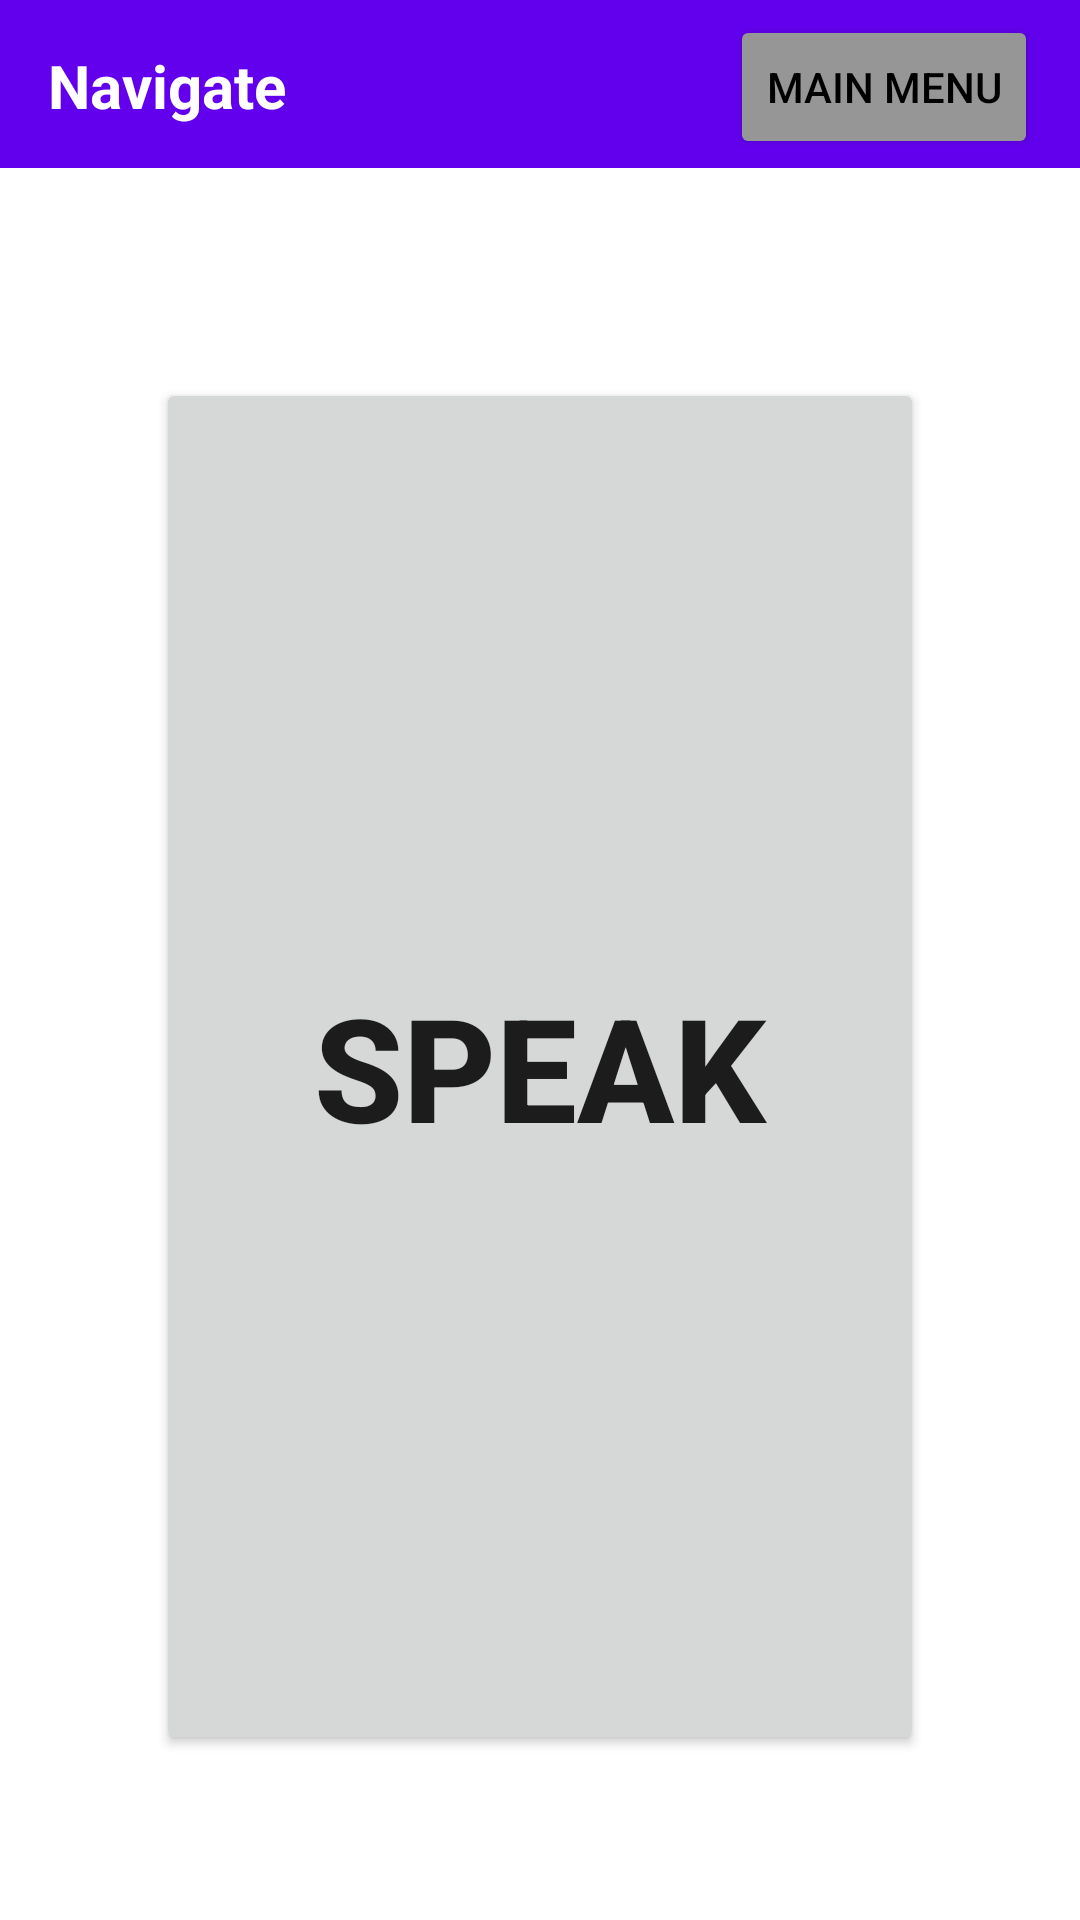

Here is an Android app screen rendered from its layout file. Give the layout XML and the strings, colors and styles it references.
<!-- AndroidManifest.xml: application theme Theme.FindTheWay -->
<!-- res/layout/activity_navigate.xml -->
<?xml version="1.0" encoding="utf-8"?>
<androidx.constraintlayout.widget.ConstraintLayout xmlns:android="http://schemas.android.com/apk/res/android"
    xmlns:app="http://schemas.android.com/apk/res-auto"
    xmlns:tools="http://schemas.android.com/tools"
    android:layout_width="match_parent"
    android:layout_height="match_parent"
    tools:context=".NavigateActivity">

    <androidx.appcompat.widget.Toolbar
        android:id="@+id/toolbar"
        android:layout_width="0dp"
        android:layout_height="wrap_content"
        android:layout_marginBottom="70dp"
        android:background="?attr/colorPrimary"
        android:minHeight="?attr/actionBarSize"
        android:theme="?attr/actionBarTheme"
        app:layout_constraintBottom_toTopOf="@+id/button3"
        app:layout_constraintEnd_toEndOf="parent"
        app:layout_constraintStart_toStartOf="parent"
        app:layout_constraintTop_toTopOf="parent" />

    <Button
        android:id="@+id/button"
        android:layout_width="wrap_content"
        android:layout_height="wrap_content"
        android:layout_marginTop="5dp"
        android:layout_marginEnd="14dp"
        android:backgroundTint="#969696"
        android:onClick="btnMain"
        android:text="Main Menu"
        android:textColor="#000000"
        app:layout_constraintEnd_toEndOf="parent"
        app:layout_constraintStart_toEndOf="@+id/textView"
        app:layout_constraintTop_toTopOf="parent" />

    <TextView
        android:id="@+id/textView"
        android:layout_width="0dp"
        android:layout_height="50dp"
        android:layout_marginStart="16dp"
        android:layout_marginTop="15dp"
        android:layout_marginEnd="27dp"
        android:text="Navigate"
        android:textColor="#FFFFFF"
        android:textSize="20sp"
        android:textStyle="bold"
        app:layout_constraintEnd_toStartOf="@+id/button"
        app:layout_constraintStart_toStartOf="parent"
        app:layout_constraintTop_toTopOf="parent" />

    <Button
        android:id="@+id/button3"
        android:layout_width="0dp"
        android:layout_height="0dp"
        android:layout_marginStart="52dp"
        android:layout_marginEnd="52dp"
        android:layout_marginBottom="55dp"
        android:text="Speak"
        android:textSize="48sp"
        android:textStyle="bold"
        android:onClick="btnSpeak"
        app:layout_constraintBottom_toBottomOf="parent"
        app:layout_constraintEnd_toEndOf="parent"
        app:layout_constraintStart_toStartOf="parent"
        app:layout_constraintTop_toBottomOf="@+id/toolbar" />

</androidx.constraintlayout.widget.ConstraintLayout>
<!-- resources referenced by this layout -->
<resources>
  <style name="Theme.FindTheWay" parent="Theme.MaterialComponents.DayNight.DarkActionBar">
          
          <item name="colorPrimary">@color/purple_500</item>
          <item name="colorPrimaryVariant">@color/purple_700</item>
          <item name="colorOnPrimary">@color/white</item>
          
          <item name="colorSecondary">@color/teal_200</item>
          <item name="colorSecondaryVariant">@color/teal_700</item>
          <item name="colorOnSecondary">@color/black</item>
          
          <item name="android:statusBarColor" tools:targetApi="l">?attr/colorPrimaryVariant</item>
          
      </style>
  <!-- not gathered from this repository: default colours our renderer supplied (Android Studio template values) -->
  <color name="purple_500">#FF6200EE</color>
  <color name="purple_700">#FF3700B3</color>
  <color name="teal_200">#FF03DAC5</color>
  <color name="teal_700">#FF018786</color>
  <color name="black">#FF000000</color>
  <color name="white">#FFFFFFFF</color>
</resources>
